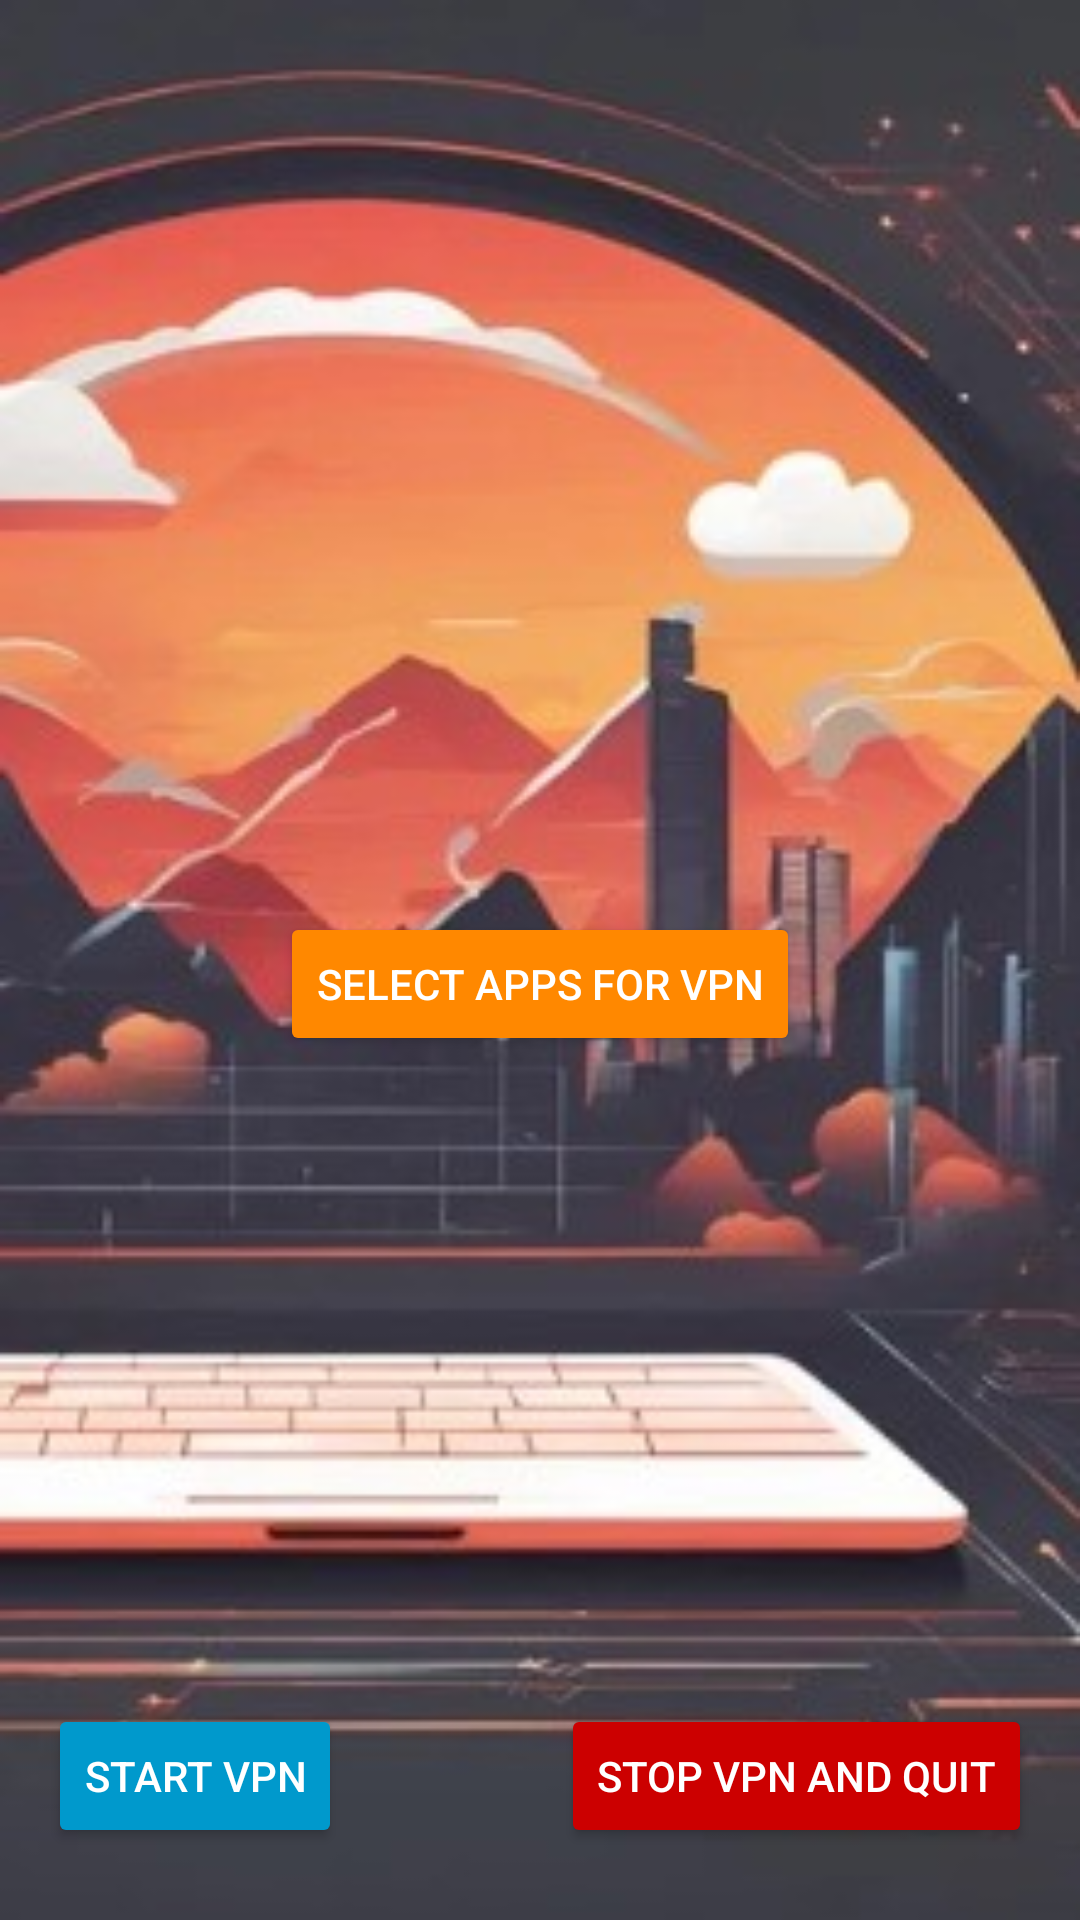

Write the Android layout XML for this screen, with the resource values it uses.
<!-- AndroidManifest.xml: application theme Theme.MyApplication -->
<!-- res/layout/activity_main.xml -->
<?xml version="1.0" encoding="utf-8"?>
<RelativeLayout xmlns:android="http://schemas.android.com/apk/res/android"
    android:layout_width="match_parent"
    android:layout_height="match_parent"
    android:background="@drawable/background_image">

    
    <TextView
        android:id="@+id/selectedAppsLabel"
        android:layout_width="wrap_content"
        android:layout_height="wrap_content"
        android:text="Selected Apps:"
        android:textSize="18sp"
        android:textColor="@android:color/holo_green_light"
        android:layout_alignParentTop="true"
        android:layout_marginTop="24dp"
        android:layout_centerHorizontal="true"
        android:visibility="gone" />

    
    <TextView
        android:id="@+id/selectedAppsList"
        android:layout_width="match_parent"
        android:layout_height="wrap_content"
        android:textColor="@android:color/holo_green_light"
        android:textSize="16sp"
        android:gravity="center"
        android:layout_below="@id/selectedAppsLabel"
        android:visibility="gone" />

    
    <LinearLayout
        android:layout_width="wrap_content"
        android:layout_height="wrap_content"
        android:orientation="vertical"
        android:layout_centerInParent="true">

        <Button
            android:id="@+id/btnSelectApps"
            android:layout_width="wrap_content"
            android:layout_height="wrap_content"
            android:text="SELECT APPS FOR VPN"
            android:backgroundTint="@android:color/holo_orange_dark"
            android:textColor="@android:color/white"
            android:layout_marginTop="16dp" />
    </LinearLayout>

    
    <Button
        android:id="@+id/btnStartVpn"
        android:layout_width="wrap_content"
        android:layout_height="wrap_content"
        android:text="START VPN"
        android:backgroundTint="@android:color/holo_blue_dark"
        android:textColor="@android:color/white"
        android:layout_alignParentBottom="true"
        android:layout_alignParentStart="true"
        android:layout_marginBottom="24dp"
        android:layout_marginStart="16dp" />

    
    <Button
        android:id="@+id/btnQuit"
        android:layout_width="wrap_content"
        android:layout_height="wrap_content"
        android:text="STOP VPN AND QUIT"
        android:backgroundTint="@android:color/holo_red_dark"
        android:textColor="@android:color/white"
        android:layout_alignParentBottom="true"
        android:layout_alignParentEnd="true"
        android:layout_marginBottom="24dp"
        android:layout_marginEnd="16dp" />

</RelativeLayout>
<!-- resources referenced by this layout -->
<resources>
  <!-- drawable background_image: jpg bitmap (drawable, 24792 bytes) -->
  <style name="Theme.MyApplication" parent="Theme.AppCompat.Light.DarkActionBar">
          
          <item name="colorPrimary">@color/purple_500</item>
          <item name="colorPrimaryDark">@color/purple_700</item>
          <item name="colorAccent">@color/teal_200</item>
      </style>
  <!-- not gathered from this repository: default colours our renderer supplied (Android Studio template values) -->
  <color name="purple_500">#FF6200EE</color>
  <color name="purple_700">#FF3700B3</color>
  <color name="teal_200">#FF03DAC5</color>
</resources>
